Image classification data set "snake-gourd-leaf-disease-prediction" (Reyad02/snake-gourd-leaf-disease-prediction on GitHub). Class labels (3): anthracnose, healthy, yellow.

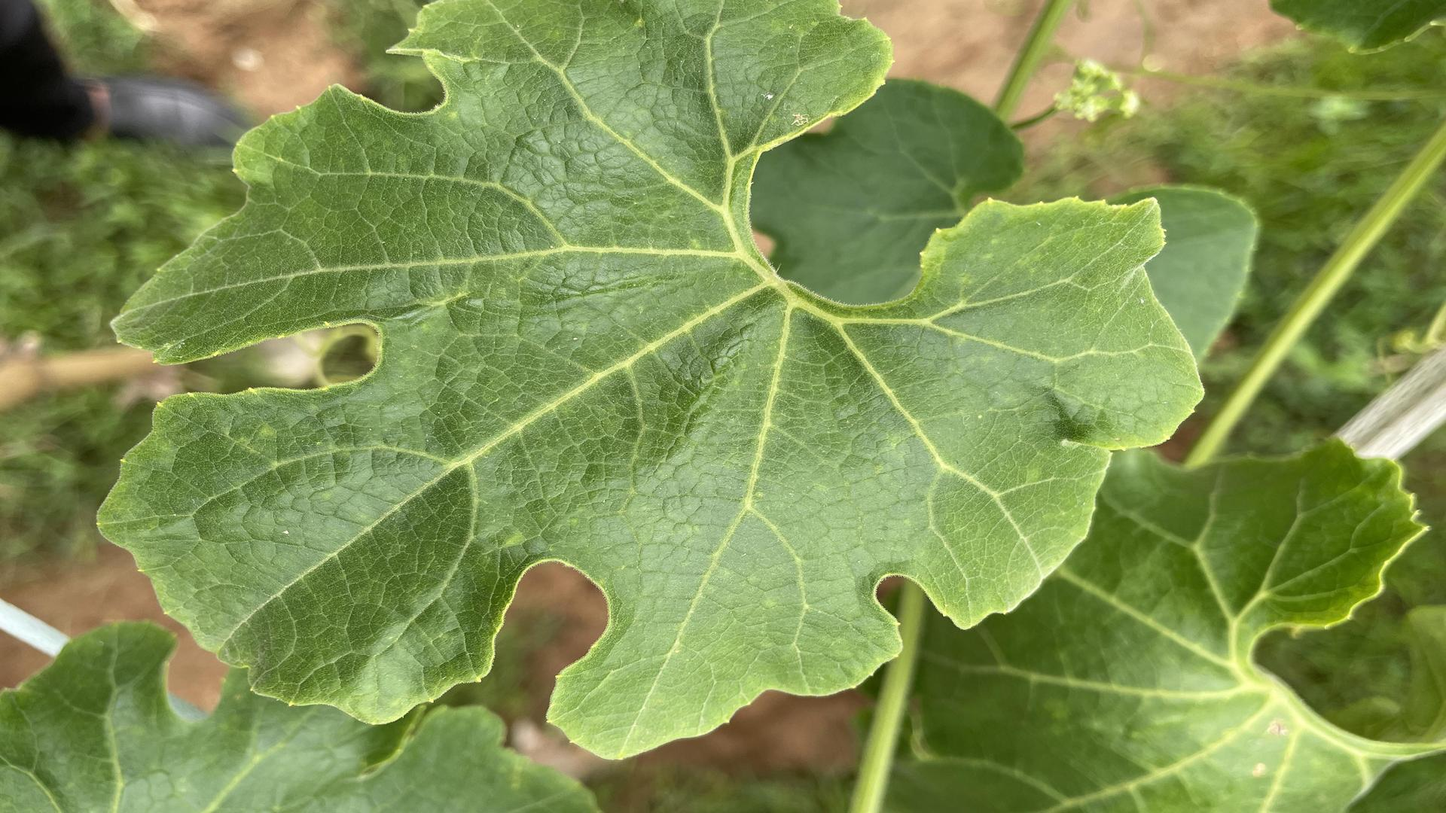
Label: healthy

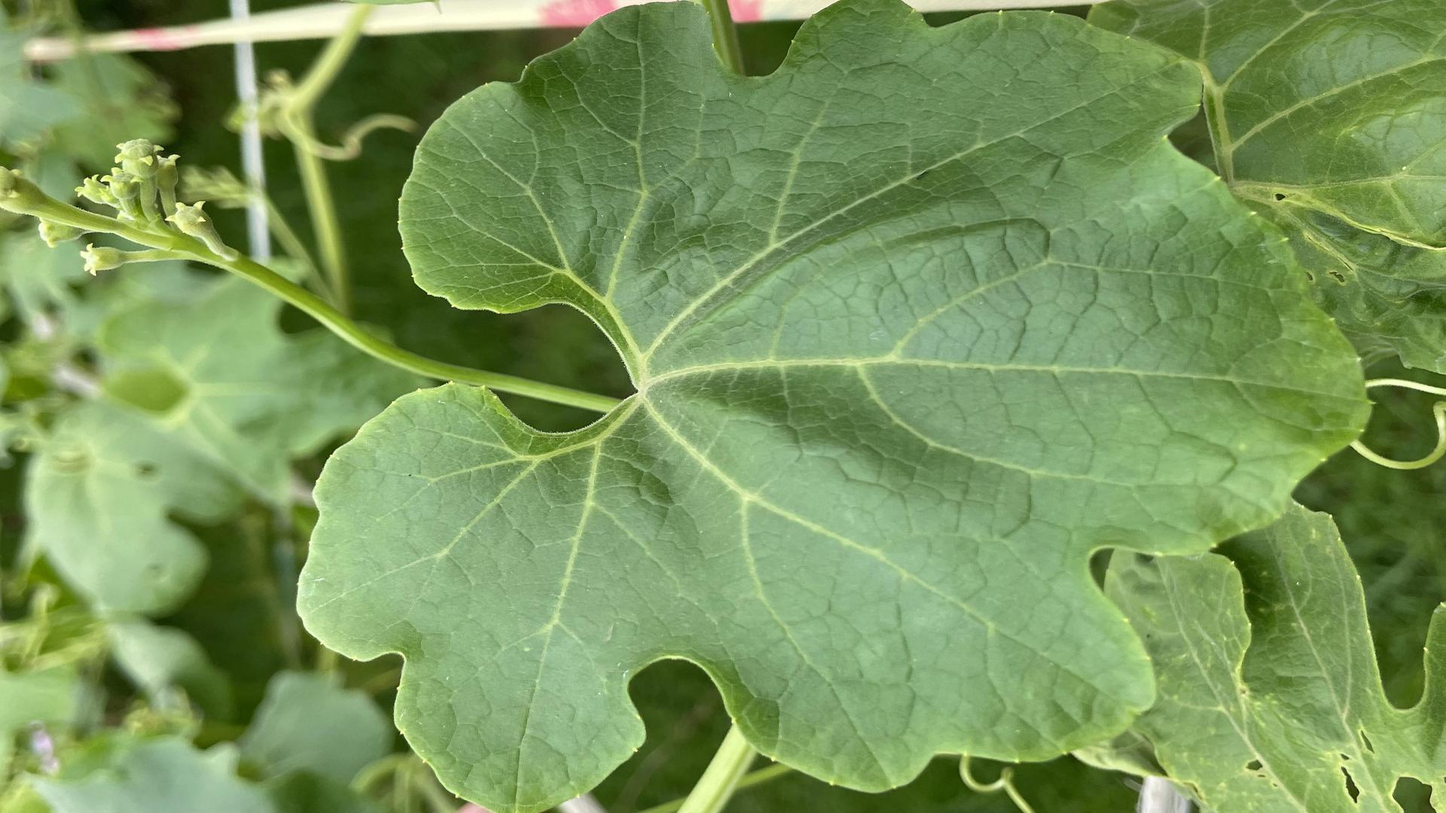
Label: healthy

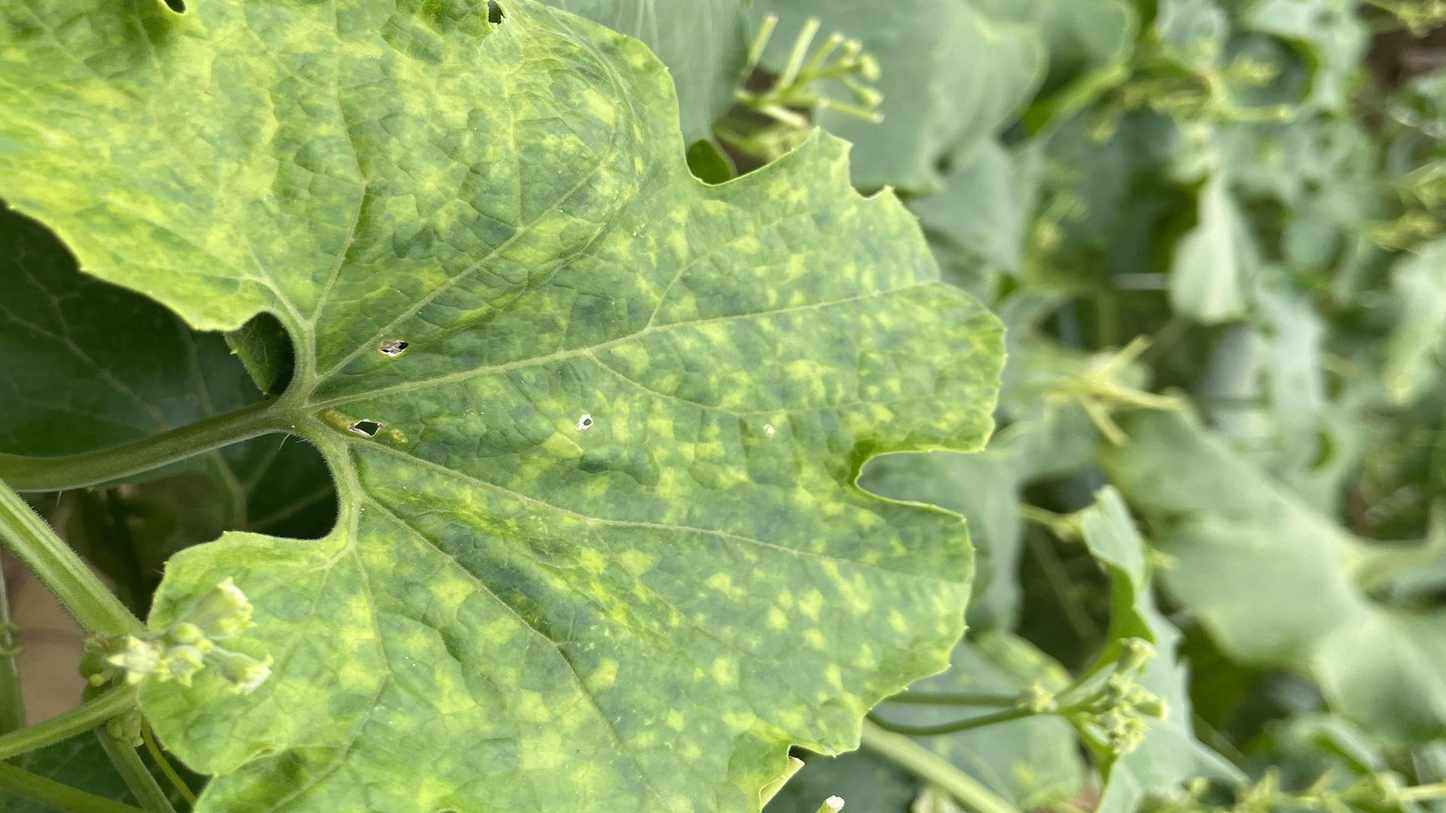
Label: yellow

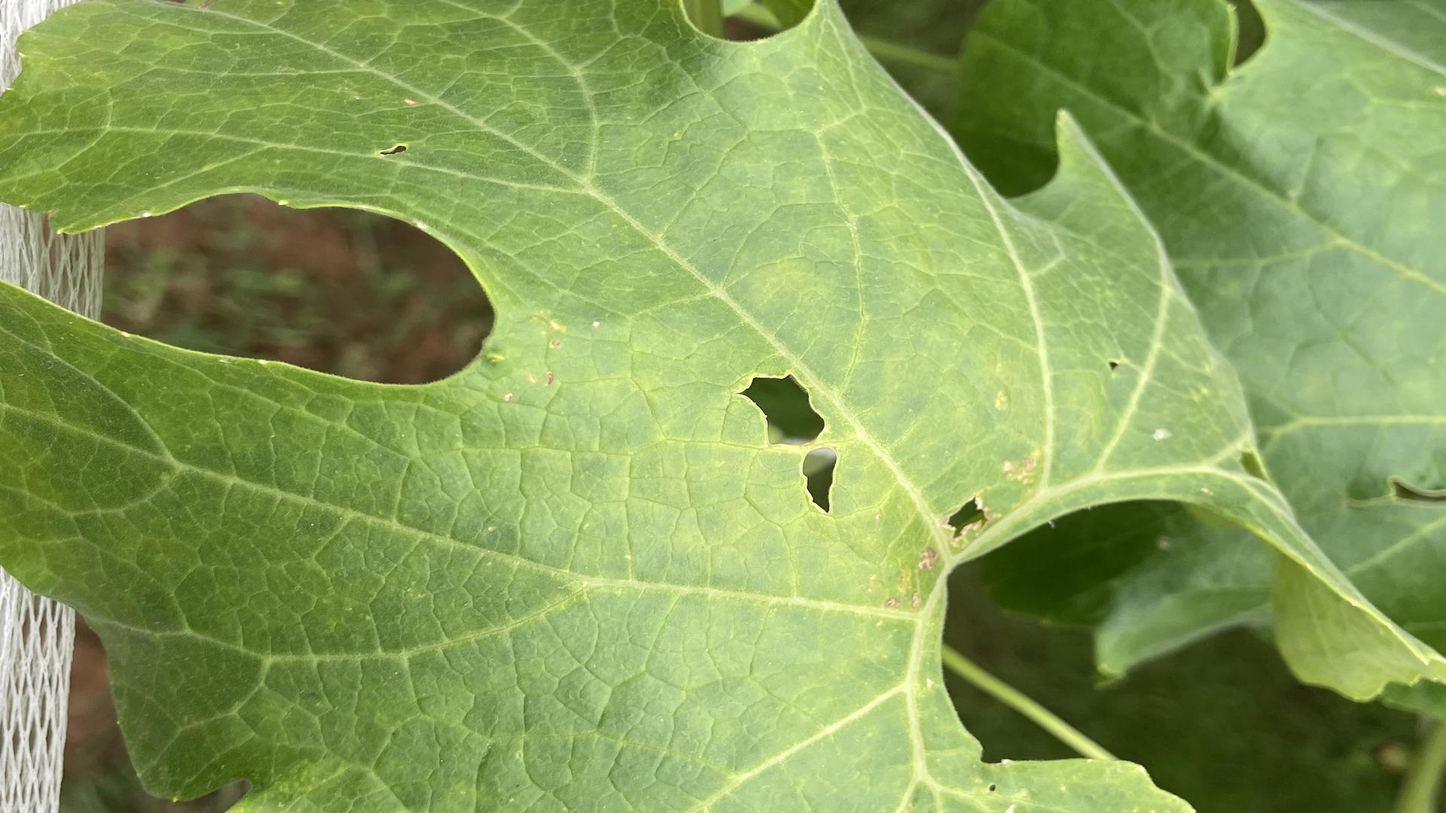
Label: yellow

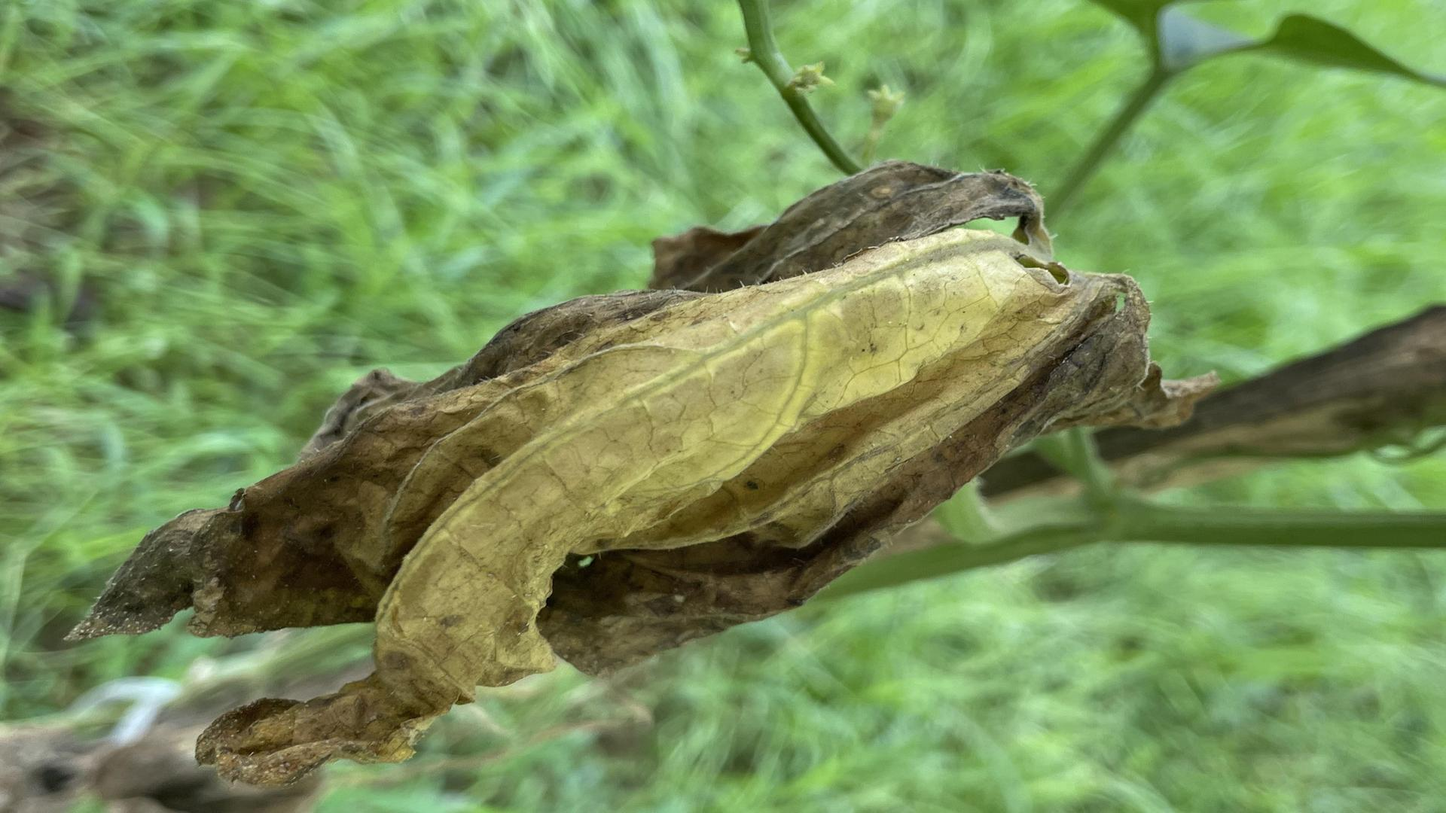
Label: anthracnose

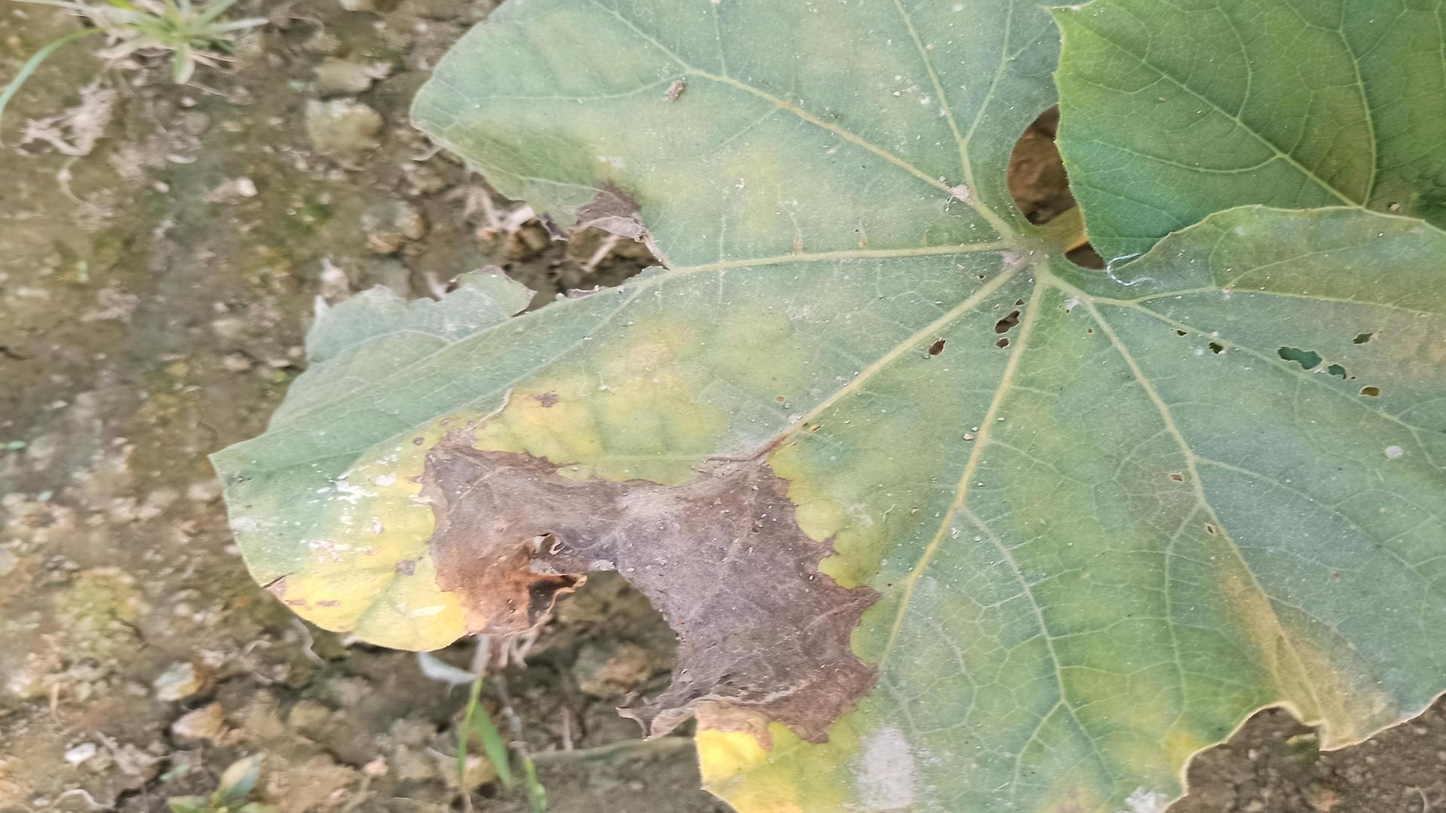
Label: anthracnose
